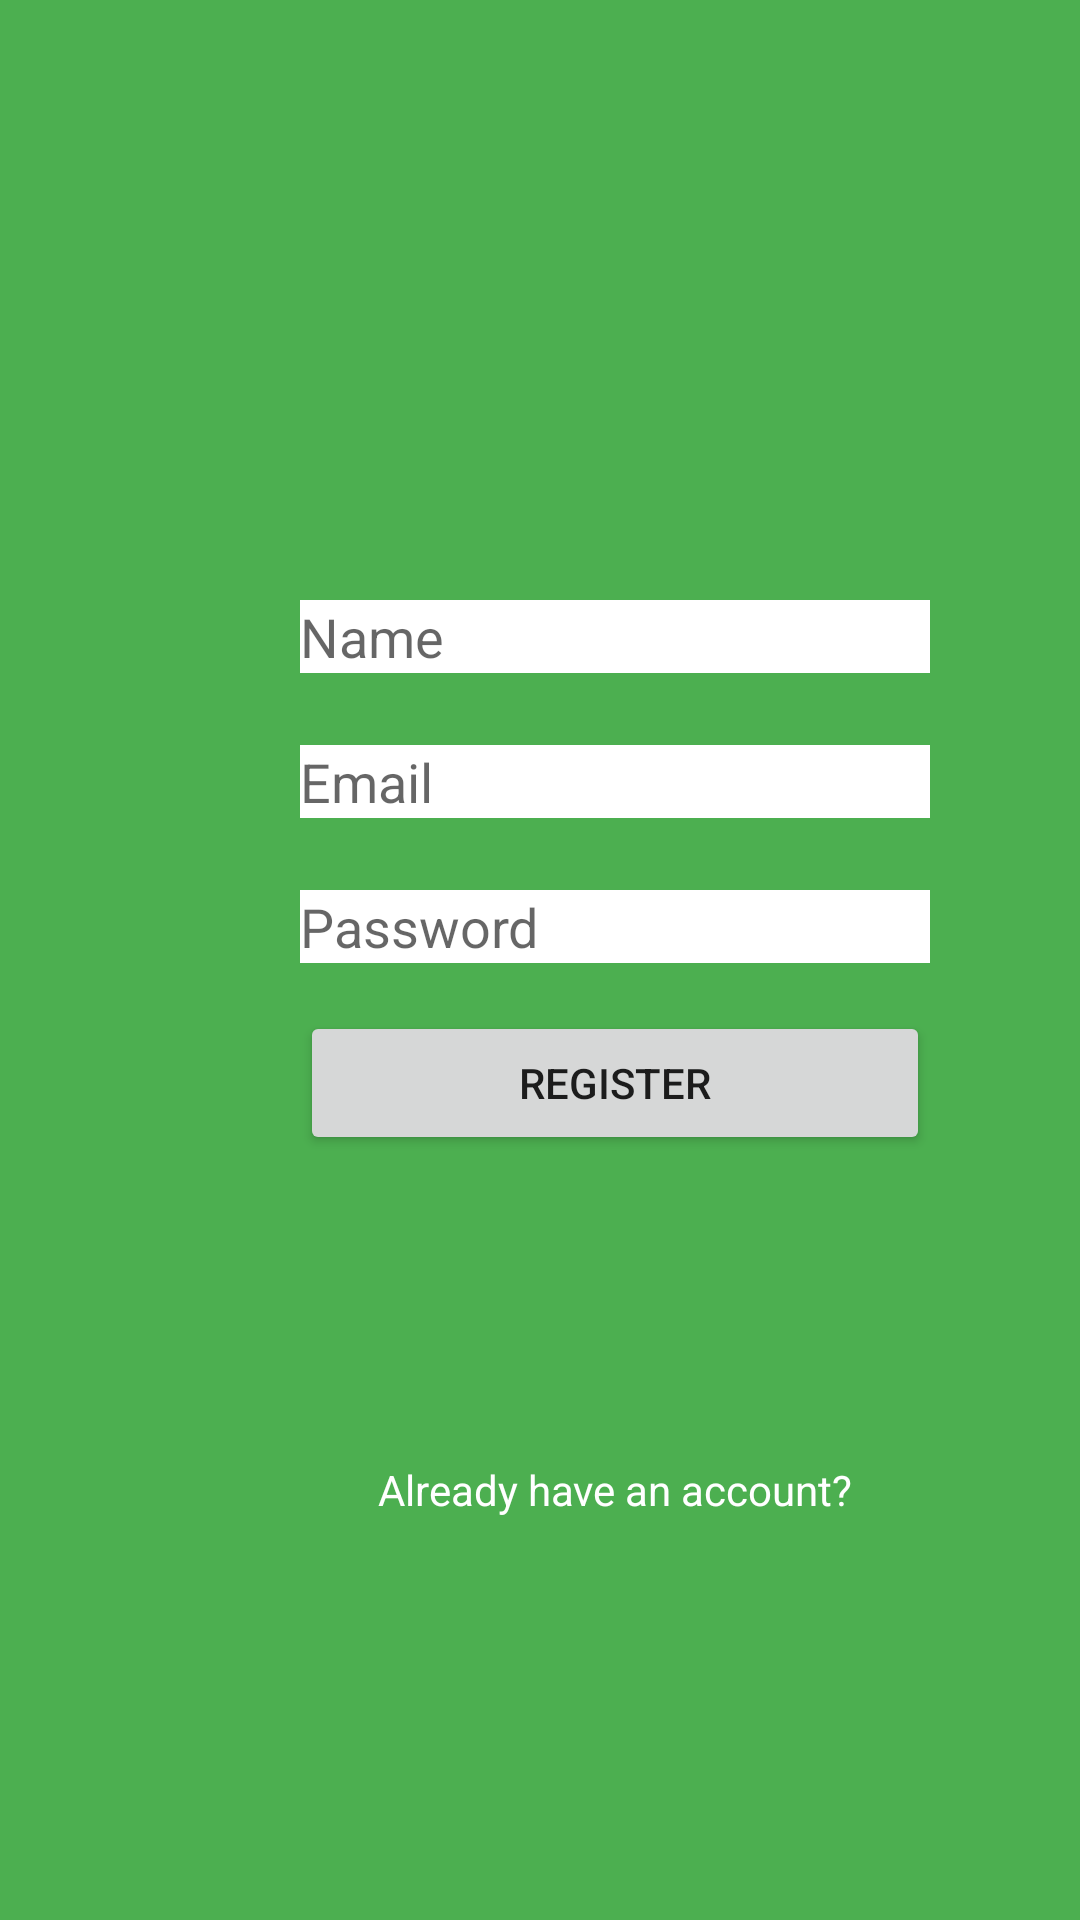

This screen was rendered from an Android layout file. Write that file and the resources it references.
<!-- AndroidManifest.xml: application theme Theme.GreenImpact1 -->
<!-- res/layout/activity_main.xml -->
<?xml version="1.0" encoding="utf-8"?>
<androidx.constraintlayout.widget.ConstraintLayout xmlns:android="http://schemas.android.com/apk/res/android"
    xmlns:app="http://schemas.android.com/apk/res-auto"
    xmlns:tools="http://schemas.android.com/tools"
    android:layout_width="match_parent"
    android:layout_height="match_parent"
    android:background="#4CAF50"
    tools:context=".MainActivity"
    android:id="@+id/testId">

    <EditText
        android:id="@+id/name_edittext_register"
        android:layout_width="wrap_content"
        android:layout_height="wrap_content"
        android:layout_marginStart="100dp"
        android:layout_marginTop="200dp"
        android:background="#FFFFFF"
        android:ems="10"
        android:hint="Name"
        android:inputType="textPersonName"
        app:layout_constraintStart_toStartOf="parent"
        app:layout_constraintTop_toTopOf="parent" />

    <EditText
        android:id="@+id/email_edittext_register"
        android:layout_width="wrap_content"
        android:layout_height="wrap_content"
        android:layout_marginTop="24dp"
        android:background="#FFFFFF"
        android:ems="10"
        android:hint="Email"
        android:inputType="textEmailAddress"
        app:layout_constraintStart_toStartOf="@+id/name_edittext_register"
        app:layout_constraintTop_toBottomOf="@+id/name_edittext_register" />

    <EditText
        android:id="@+id/password_edittext_register"
        android:layout_width="wrap_content"
        android:layout_height="wrap_content"
        android:layout_marginTop="24dp"
        android:background="#FFFFFF"
        android:ems="10"
        android:hint="Password"
        android:inputType="textPassword"
        app:layout_constraintEnd_toEndOf="@+id/email_edittext_register"
        app:layout_constraintStart_toStartOf="@+id/email_edittext_register"
        app:layout_constraintTop_toBottomOf="@+id/email_edittext_register" />

    <Button
        android:id="@+id/register_button_register"
        android:layout_width="0dp"
        android:layout_height="wrap_content"
        android:layout_marginTop="16dp"
        android:text="Register"
        app:layout_constraintEnd_toEndOf="@+id/password_edittext_register"
        app:layout_constraintStart_toStartOf="@+id/password_edittext_register"
        app:layout_constraintTop_toBottomOf="@+id/password_edittext_register" />

    <TextView
        android:id="@+id/already_have_account_text_view"
        android:layout_width="wrap_content"
        android:layout_height="wrap_content"
        android:layout_marginBottom="32dp"
        android:text="Already have an account?"
        android:textColor="#FFFFFF"
        app:layout_constraintBottom_toBottomOf="parent"
        app:layout_constraintEnd_toEndOf="@+id/register_button_register"
        app:layout_constraintStart_toStartOf="@+id/register_button_register"
        app:layout_constraintTop_toBottomOf="@+id/register_button_register" />

</androidx.constraintlayout.widget.ConstraintLayout>
<!-- resources referenced by this layout -->
<resources>
  <style name="Theme.GreenImpact1" parent="Theme.MaterialComponents.DayNight.DarkActionBar">
          
          <item name="colorPrimary">@color/purple_500</item>
          <item name="colorPrimaryVariant">@color/purple_700</item>
          <item name="colorOnPrimary">@color/white</item>
          
          <item name="colorSecondary">@color/teal_200</item>
          <item name="colorSecondaryVariant">@color/teal_700</item>
          <item name="colorOnSecondary">@color/black</item>
          
          <item name="android:statusBarColor" tools:targetApi="l">?attr/colorPrimaryVariant</item>
          
      </style>
  <!-- not gathered from this repository: default colours our renderer supplied (Android Studio template values) -->
  <color name="purple_500">#FF6200EE</color>
  <color name="purple_700">#FF3700B3</color>
  <color name="teal_200">#FF03DAC5</color>
  <color name="teal_700">#FF018786</color>
  <color name="black">#FF000000</color>
  <color name="white">#FFFFFFFF</color>
</resources>
